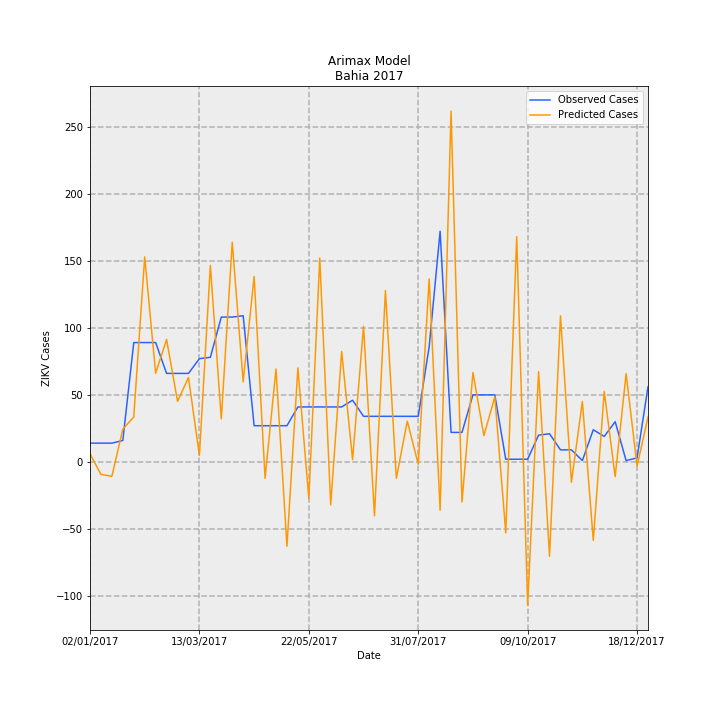

Values plotted in this chart, from the file beside it:
Date, predictions_incidence, observed_incidence, Predicted Cases, Observed Cases, error
02/01/2017, 0.03992, 0.09124, 6.125, 14.0, 7.875
09/01/2017, -0.06081, 0.09124, -9.331, 14.0, 23.33
16/01/2017, -0.06959, 0.09124, -10.68, 14.0, 24.68
23/01/2017, 0.1591, 0.1043, 24.41, 16.0, -8.408
30/01/2017, 0.2187, 0.58, 33.56, 89.0, 55.44
06/02/2017, 0.9962, 0.58, 152.9, 89.0, -63.86
13/02/2017, 0.4309, 0.58, 66.12, 89.0, 22.88
20/02/2017, 0.5954, 0.4301, 91.36, 66.0, -25.36
27/02/2017, 0.2941, 0.4301, 45.13, 66.0, 20.87
06/03/2017, 0.4102, 0.4301, 62.95, 66.0, 3.052
13/03/2017, 0.03124, 0.5018, 4.793, 77.0, 72.21
20/03/2017, 0.9553, 0.5083, 146.6, 78.0, -68.59
27/03/2017, 0.2089, 0.7038, 32.06, 108, 75.94
03/04/2017, 1.067, 0.7038, 163.8, 108, -55.76
10/04/2017, 0.3887, 0.7104, 59.64, 109.0, 49.36
17/04/2017, 0.9012, 0.176, 138.3, 27, -111.3
24/04/2017, -0.07969, 0.176, -12.23, 27, 39.23
01/05/2017, 0.4517, 0.176, 69.31, 27, -42.31
08/05/2017, -0.4095, 0.176, -62.83, 27, 89.83
15/05/2017, 0.4568, 0.2672, 70.09, 41, -29.09
22/05/2017, -0.1782, 0.2672, -27.34, 41, 68.34
29/05/2017, 0.991, 0.2672, 152.1, 41, -111.1
05/06/2017, -0.2088, 0.2672, -32.04, 41, 73.04
12/06/2017, 0.5369, 0.2672, 82.39, 41, -41.39
19/06/2017, 0.01111, 0.2998, 1.704, 46.0, 44.3
26/06/2017, 0.6588, 0.2216, 101.1, 34.0, -67.1
03/07/2017, -0.2618, 0.2216, -40.17, 34.0, 74.17
10/07/2017, 0.8324, 0.2216, 127.7, 34.0, -93.73
17/07/2017, -0.07931, 0.2216, -12.17, 34.0, 46.17
24/07/2017, 0.1982, 0.2216, 30.42, 34.0, 3.582
31/07/2017, -0.01125, 0.2216, -1.726, 34.0, 35.73
07/08/2017, 0.8895, 0.5605, 136.5, 86.0, -50.48
14/08/2017, -0.2348, 1.121, -36.03, 172.0, 208
21/08/2017, 1.705, 0.1434, 261.6, 22.0, -239.6
28/08/2017, -0.1949, 0.1434, -29.9, 22.0, 51.9
04/09/2017, 0.4348, 0.3259, 66.72, 50.0, -16.72
11/09/2017, 0.1277, 0.3259, 19.6, 50.0, 30.4
18/09/2017, 0.3164, 0.3259, 48.55, 50.0, 1.455
25/09/2017, -0.3448, 0.01303, -52.91, 2.0, 54.91
02/10/2017, 1.095, 0.01303, 168, 2.0, -166
09/10/2017, -0.6966, 0.01303, -106.9, 2.0, 108.9
16/10/2017, 0.4388, 0.1303, 67.32, 20.0, -47.32
23/10/2017, -0.458, 0.1369, -70.27, 21.0, 91.27
30/10/2017, 0.7101, 0.05865, 109, 9.0, -99.96
06/11/2017, -0.09886, 0.05865, -15.17, 9.0, 24.17
13/11/2017, 0.2937, 0.006517, 45.06, 1.0, -44.06
20/11/2017, -0.3815, 0.1564, -58.54, 24.0, 82.54
27/11/2017, 0.3428, 0.1238, 52.61, 19.0, -33.61
04/12/2017, -0.07173, 0.1955, -11.01, 30, 41.01
11/12/2017, 0.4293, 0.006517, 65.87, 1.0, -64.87
18/12/2017, -0.02046, 0.01955, -3.139, 3.0, 6.139
25/12/2017, 0.2178, 0.365, 33.42, 56.0, 22.58
